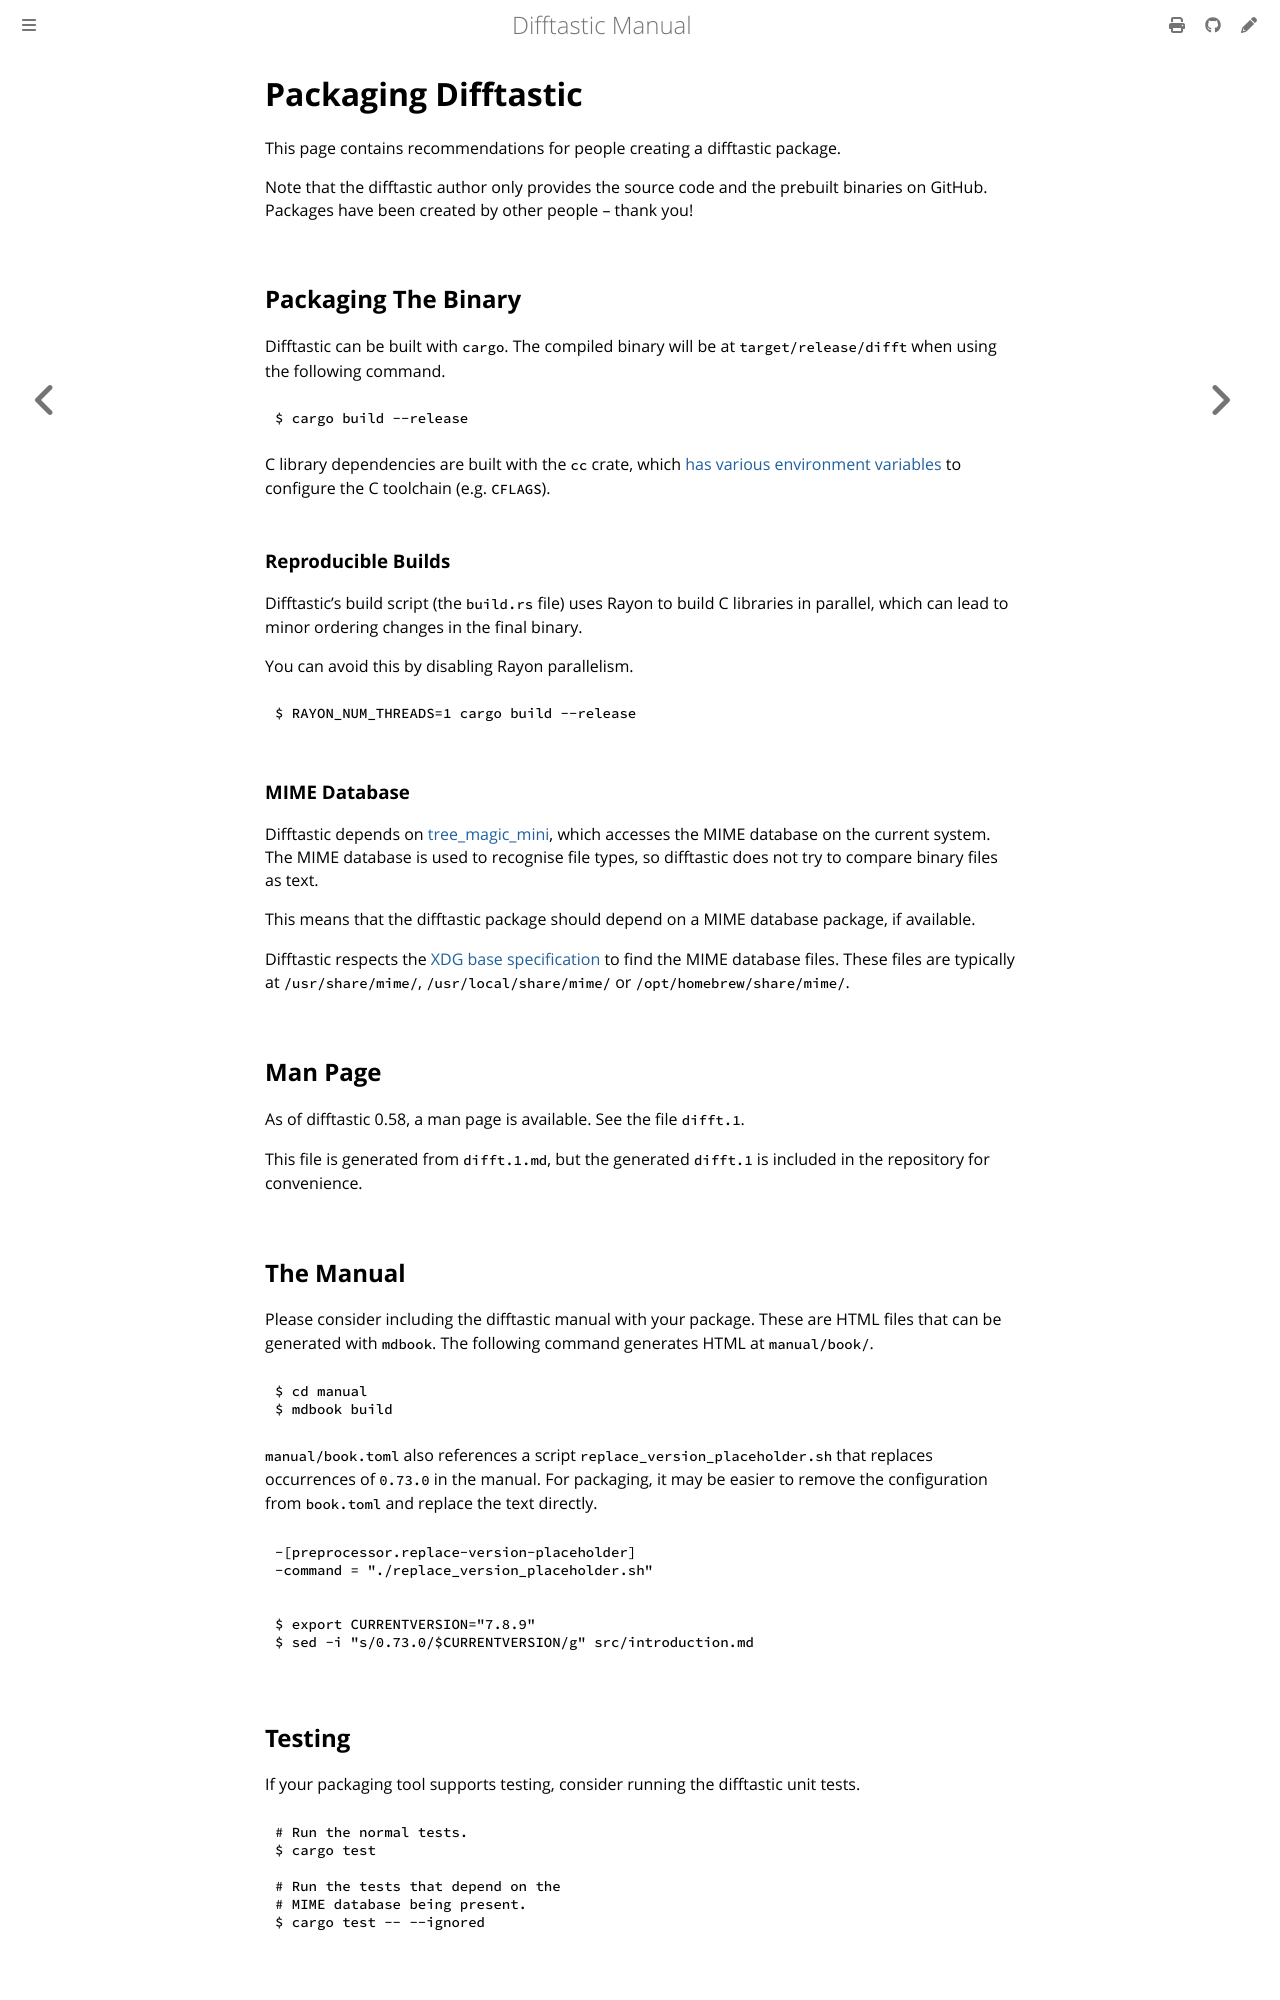

repository: danie-dejager/difftastic · page: packaging_difftastic.html · generator: mdbook

# Packaging Difftastic

This page contains recommendations for people creating a difftastic
package.

Note that the difftastic author only provides the source code and the
prebuilt binaries on GitHub. Packages have been created by other
people -- thank you!

## Packaging The Binary

Difftastic can be built with `cargo`. The compiled binary will be at
`target/release/difft` when using the following command.

```
$ cargo build --release
```

C library dependencies are built with the `cc` crate, which [has
various environment
variables](https://docs.rs/cc/1.1.30/cc/index.html#external-configuration-via-environment-variables)
to configure the C toolchain (e.g. `CFLAGS`).

### Reproducible Builds

Difftastic's build script (the `build.rs` file) uses Rayon to build C
libraries in parallel, which can lead to minor ordering changes in the
final binary.

You can avoid this by disabling Rayon parallelism.

```bash
$ RAYON_NUM_THREADS=1 cargo build --release
```

### MIME Database

Difftastic depends on
[tree_magic_mini](https://docs.rs/tree_magic_mini/latest/tree_magic_mini/),
which accesses the MIME database on the current system. The MIME
database is used to recognise file types, so difftastic does not try
to compare binary files as text.

This means that the difftastic package should depend on a MIME
database package, if available.

Difftastic respects the [XDG base
specification](https://specifications.freedesktop.org/basedir-spec/latest/index.html#basics)
to find the MIME database files. These files are typically at
`/usr/share/mime/`, `/usr/local/share/mime/` or
`/opt/homebrew/share/mime/`.

## Man Page

As of difftastic 0.58, a man page is available. See the file
`difft.1`.

This file is generated from `difft.1.md`, but the generated `difft.1`
is included in the repository for convenience.

## The Manual

Please consider including the difftastic manual with your
package. These are HTML files that can be generated with `mdbook`. The
following command generates HTML at `manual/book/`.

```
$ cd manual
$ mdbook build
```

`manual/book.toml` also references a script
`replace_version_placeholder.sh` that replaces occurrences of
`DFT_VERSION_HERE` in the manual. For packaging, it may be easier to
remove the configuration from `book.toml` and replace the text
directly.

```diff
-[preprocessor.replace-version-placeholder]
-command = "./replace_version_placeholder.sh"
```

```
$ export CURRENTVERSION="7.8.9"
$ sed -i "s/DFT_VERSION_HERE/$CURRENTVERSION/g" src/introduction.md
```
